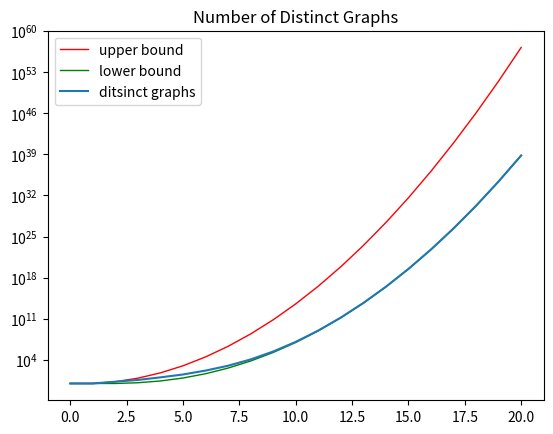

This chart was generated by the following Python code:
import math
import matplotlib.pyplot as plt

# 20頂点以下のラベルなし単純グラフの個数（https://oeis.org/A000088）
number_of_distinct_graphs = [
    1,
    1,
    2,
    4,
    11,
    34,
    156,
    1044,
    12346,
    274668,
    12005168,
    1018997864,
    165091172592,
    50502031367952,
    29054155657235488,
    31426485969804308768,
    64001015704527557894928,
    245935864153532932683719776,
    1787577725145611700547878190848,
    24637809253125004524383007491432768,
    645490122795799841856164638490742749440,
]


# 上界：2^(nC2)
def calc_upper_bound(n):
    return 2 ** math.comb(n, 2)


# 下界：2^(nC2)/n!
def calc_lower_bound(n):
    return calc_upper_bound(n) / math.factorial(n)


def main():
    MAX_N = 20
    assert MAX_N < len(number_of_distinct_graphs)
    n = list(range(MAX_N + 1))
    ub_list = [calc_upper_bound(x) for x in n]
    lb_list = [calc_lower_bound(x) for x in n]

    plt.plot(n, ub_list, label="upper bound", color="red", linewidth=1)
    plt.plot(n, lb_list, label="lower bound", color="green", linewidth=1)
    plt.plot(n, number_of_distinct_graphs[: MAX_N + 1], label="ditsinct graphs")

    plt.yscale("log")
    plt.title("Number of Distinct Graphs")
    plt.legend()
    plt.show()


if __name__ == "__main__":
    main()
